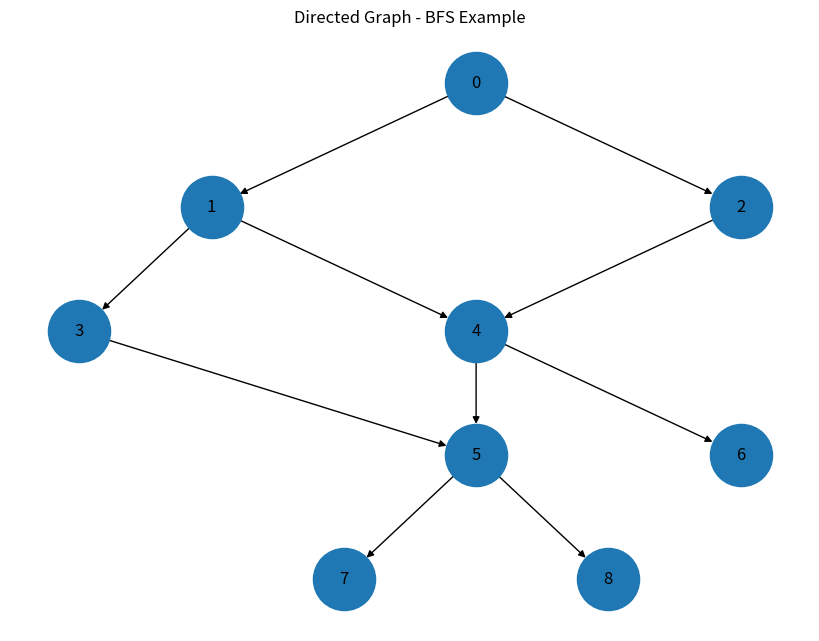

This chart was generated by the following Python code:
from collections import defaultdict
import networkx as nx
import matplotlib.pyplot as plt

G = nx.DiGraph()

edges = [(0, 1), (0, 2), (1, 3), (1, 4), (2, 4), (3, 5), (4, 5), (4, 6), (5, 7), (5, 8)]

G.add_edges_from(edges)

pos = {
    0: (0, 4),
    1: (-1, 3),
    2: (1, 3),
    3: (-1.5, 2),
    4: (0, 2),
    5: (0, 1),
    6: (1, 1),
    7: (-0.5, 0),
    8: (0.5, 0),
}

plt.figure(figsize=(8, 6))

nx.draw(G, pos, with_labels=True, arrows=True, node_size=2000, font_size=12)

plt.title("Directed Graph - BFS Example")
plt.show()


class Graph:
    def __init__(self):
        self.graph = defaultdict(list)

    def addEdge(self, u, v):
        self.graph[u].append(v)

    def BFS(self, u):
        visited = [False] * 100
        queue = []
        visited[u] = True
        queue.append(u)

        while queue:
            u = queue.pop(0)
            print(u, end=" ")
            for i in self.graph[u]:
                if not visited[i]:
                    queue.append(i)
                    visited[i] = True


if __name__ == "__main__":
    g = Graph()
    g.addEdge(0, 1)
    g.addEdge(0, 2)
    g.addEdge(1, 3)
    g.addEdge(1, 4)
    g.addEdge(2, 4)
    g.addEdge(3, 5)
    g.addEdge(4, 5)
    g.addEdge(4, 6)
    g.addEdge(5, 7)
    g.addEdge(5, 8)

    print("BFS - duyet tim kiem bat dau tu dinh 0")
    g.BFS(0)
